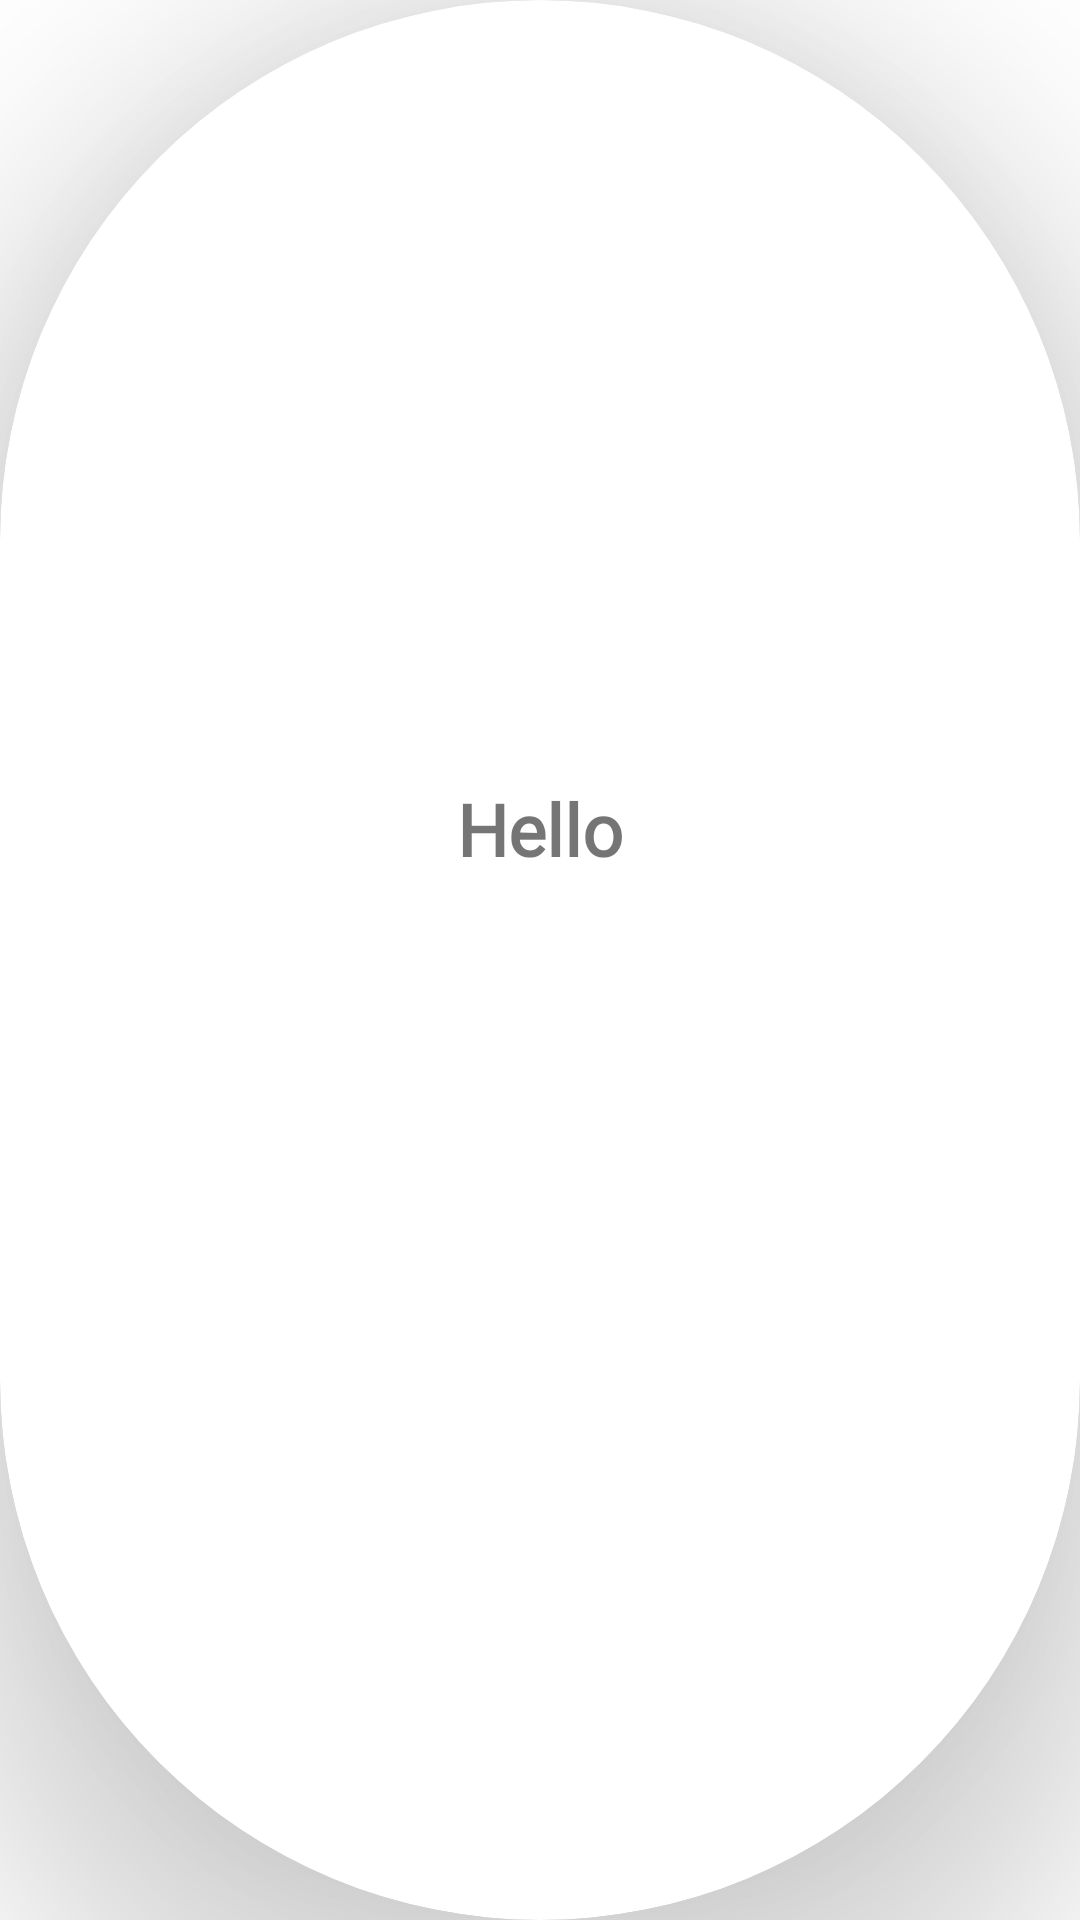

Write the Android layout XML for this screen, with the resource values it uses.
<!-- AndroidManifest.xml: application theme Theme.CASTROPATRICK -->
<!-- res/layout/item.xml -->
<?xml version="1.0" encoding="utf-8"?>
<androidx.cardview.widget.CardView xmlns:android="http://schemas.android.com/apk/res/android"
    android:layout_width="match_parent"
    android:layout_height="wrap_content"
    xmlns:app="http://schemas.android.com/apk/res-auto"
    app:cardCornerRadius="250dp"
    app:cardBackgroundColor="@color/white"
    app:cardElevation="50dp">

    <RelativeLayout
        android:layout_width="match_parent"
        android:layout_height="match_parent">

        <ImageView
            android:id="@+id/imageview"
            android:scaleType="fitCenter"
            android:layout_width="match_parent"
            android:layout_height="260dp" />

        <TextView
            android:id="@+id/textview"
            android:layout_width="wrap_content"
            android:layout_height="wrap_content"
            android:layout_below="@id/imageview"
            android:layout_centerHorizontal="true"
            android:fontFamily="@font/abel"
            android:text="Hello"
            android:textSize="24sp"
            android:textStyle="bold" />

    </RelativeLayout>

</androidx.cardview.widget.CardView>
<!-- resources referenced by this layout -->
<resources>
  <style name="Theme.CASTROPATRICK" parent="Theme.MaterialComponents.DayNight.DarkActionBar">
          
          <item name="colorPrimary">@color/purple_500</item>
          <item name="colorPrimaryVariant">@color/purple_700</item>
          <item name="colorOnPrimary">@color/white</item>
          
          <item name="colorSecondary">@color/teal_200</item>
          <item name="colorSecondaryVariant">@color/teal_700</item>
          <item name="colorOnSecondary">@color/black</item>
          
          <item name="android:statusBarColor" tools:targetApi="l">?attr/colorPrimaryVariant</item>
          
      </style>
  <!-- not gathered from this repository: default colours our renderer supplied (Android Studio template values) -->
  <color name="purple_500">#FF6200EE</color>
  <color name="purple_700">#FF3700B3</color>
  <color name="teal_200">#FF03DAC5</color>
  <color name="teal_700">#FF018786</color>
  <color name="black">#FF000000</color>
  <color name="white">#FFFFFFFF</color>
</resources>
